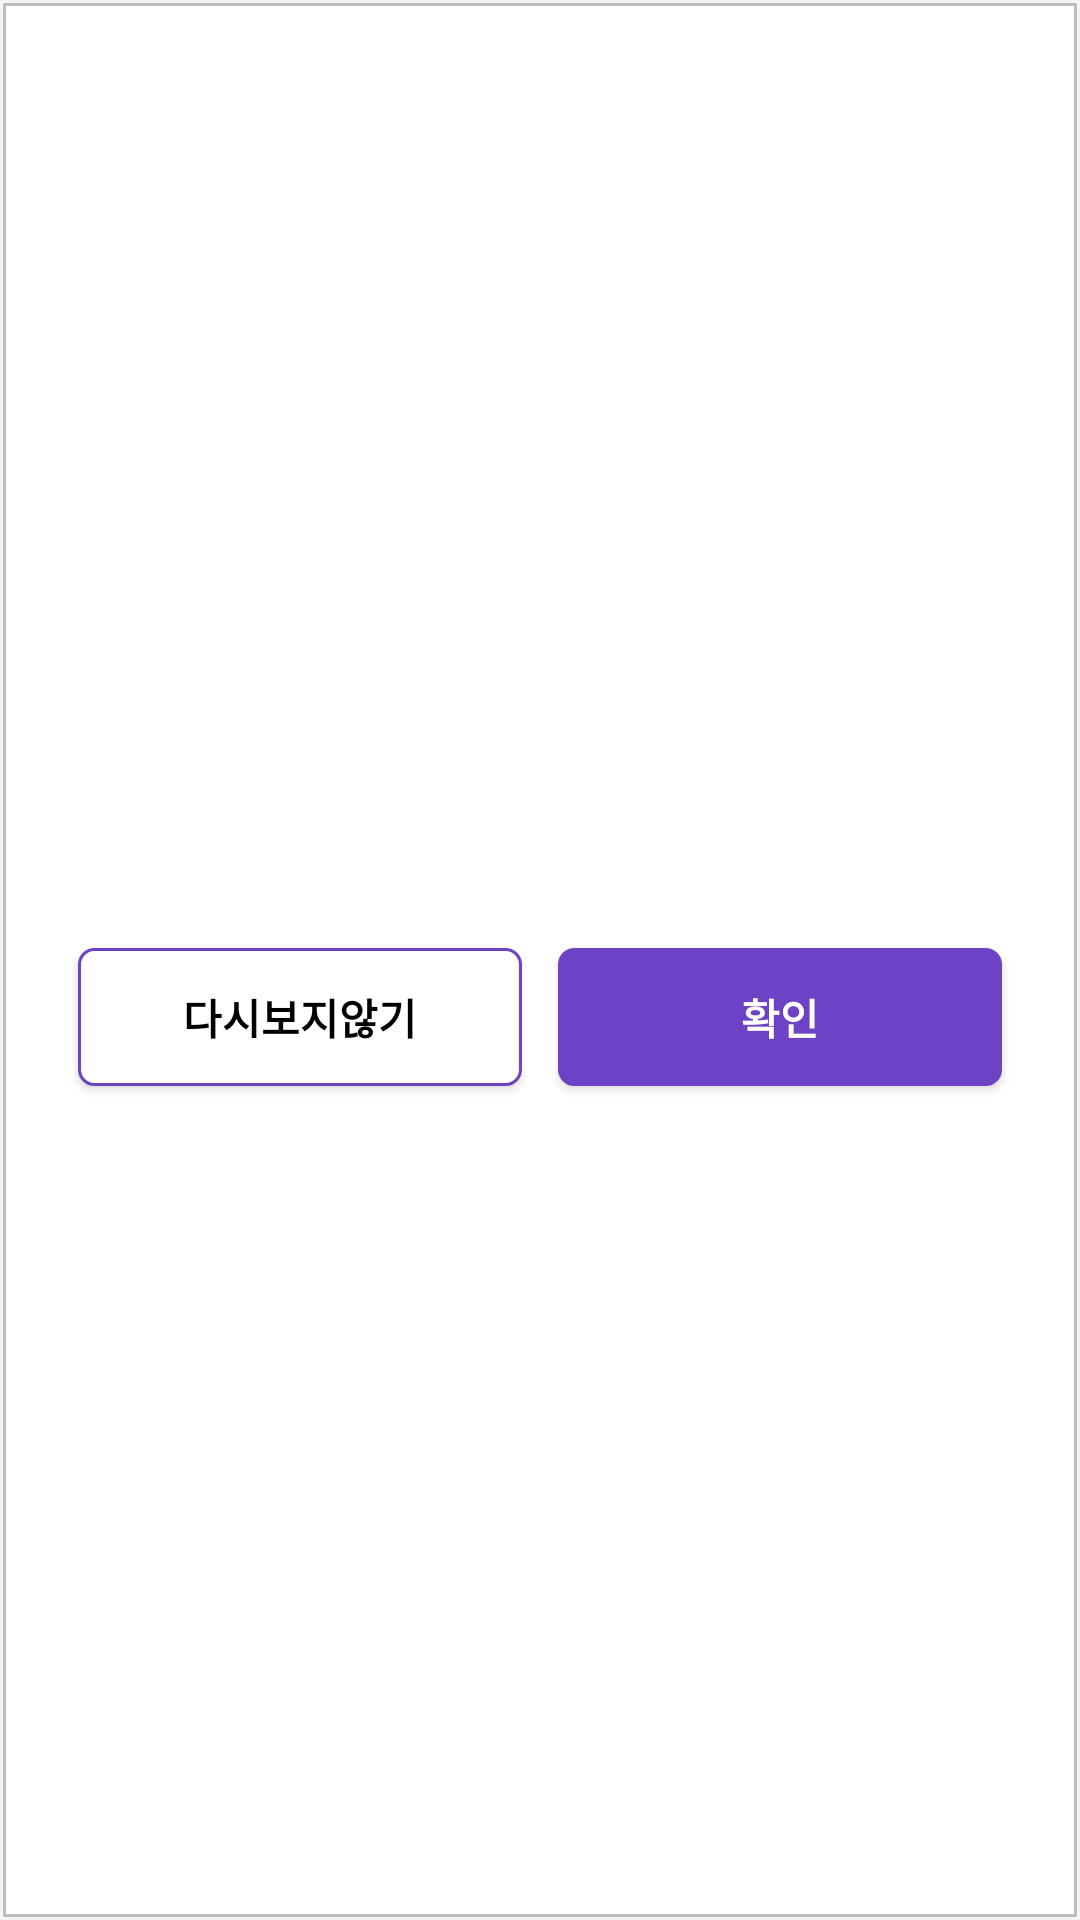

Android layout source for this screen:
<!-- AndroidManifest.xml: application theme AppTheme -->
<!-- res/layout/notify_dig.xml -->
<?xml version="1.0" encoding="utf-8"?>
<LinearLayout xmlns:android="http://schemas.android.com/apk/res/android"
    android:layout_width="match_parent"
    android:layout_height="match_parent"
    android:background="#F2F5F6"
    android:gravity="center"
    android:orientation="vertical">

    <LinearLayout
        android:layout_width="match_parent"
        android:layout_height="match_parent"
        android:background="@drawable/border"
        android:orientation="vertical"
        android:paddingLeft="20dp"
        android:paddingTop="10dp"
        android:paddingRight="20dp"
        android:paddingBottom="10dp">

        <TextView
            android:id="@+id/contents"
            android:layout_width="match_parent"
            android:layout_height="300dp" />

        <LinearLayout
            android:layout_width="match_parent"
            android:layout_height="wrap_content"
            android:orientation="horizontal">

            <Button
                android:id="@+id/btn_cancel"
                android:layout_width="match_parent"
                android:layout_height="wrap_content"
                android:layout_margin="5dp"
                android:layout_weight="1"
                android:background="@drawable/btn_emptyback_color"
                android:text="다시보지않기"
                android:textColor="#000000"
                android:textStyle="bold" />

            <Button
                android:id="@+id/btn_ok"
                android:layout_width="match_parent"
                android:layout_height="wrap_content"
                android:layout_margin="5dp"
                android:layout_weight="1"
                android:background="@drawable/btn_back_color"
                android:text="확인"
                android:textColor="#FFFFFF"
                android:textStyle="bold" />

        </LinearLayout>

    </LinearLayout>
</LinearLayout>
<!-- resources referenced by this layout -->
<resources>
  <!-- drawable border (drawable) -->
  <?xml version="1.0" encoding="utf-8"?>
  <layer-list xmlns:android="http://schemas.android.com/apk/res/android">
      <item
          android:top="1dp"
          android:right="1dp"
          android:bottom="1dp"
          android:left="1dp">
  
          <shape android:shape="rectangle">
              <stroke android:width="1dp" android:color="#BDBDBD" />
              <solid android:color="#FFF" />
          </shape>
      </item>
  </layer-list>
  <!-- drawable btn_back_color (drawable) -->
  <?xml version="1.0" encoding="utf-8"?>
  <layer-list xmlns:android="http://schemas.android.com/apk/res/android">
      <item
          android:top="1dp"
          android:right="1dp"
          android:bottom="1dp"
          android:left="1dp">
  
          <shape android:shape="rectangle">
              <stroke android:width="1dp" android:color="#6e42c4" />
              <solid android:color="#6e42c4" />
              <corners
                  android:bottomLeftRadius="5dp"
                  android:bottomRightRadius="5dp"
                  android:topLeftRadius="5dp"
                  android:topRightRadius="5dp" />
          </shape>
      </item>
  </layer-list>
  <!-- drawable btn_emptyback_color (drawable) -->
  <?xml version="1.0" encoding="utf-8"?>
  <layer-list xmlns:android="http://schemas.android.com/apk/res/android">
      <item
          android:top="1dp"
          android:right="1dp"
          android:bottom="1dp"
          android:left="1dp">
  
          <shape android:shape="rectangle">
              <stroke android:width="1dp" android:color="#6e42c4" />
              <solid android:color="#FFF" />
              <corners
                  android:bottomLeftRadius="5dp"
                  android:bottomRightRadius="5dp"
                  android:topLeftRadius="5dp"
                  android:topRightRadius="5dp" />
          </shape>
      </item>
  </layer-list>
  <style name="AppTheme" parent="Theme.AppCompat.Light.NoActionBar">
          
          <item name="windowNoTitle">true</item>
          <item name="windowActionBar">false</item>
          <item name="colorPrimary">#EB6B6C</item>
          <item name="android:windowFullscreen">true</item>
          <item name="android:windowTranslucentStatus">true</item>
          <item name="android:statusBarColor" tools:targetApi="l">#F2F5F6</item>
          <item name="android:windowLightStatusBar" tools:targetApi="m">true</item>
          <item name="colorAccent">@color/colorAccent</item>
      </style>
  <color name="colorAccent">#D81B60</color>
</resources>
